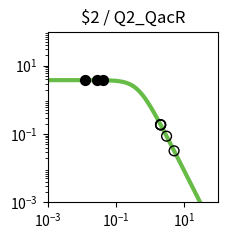

Generate this figure with matplotlib: (Note: this script raises an exception after producing the figure.)
import matplotlib.pyplot as plt
import matplotlib.ticker as ticker
import numpy as np

fig, ax = plt.subplots(figsize=(2.5,2.5))

plt.xlim(1.000000e-03, 1.000000e+02)
plt.ylim(1.000000e-03, 1.000000e+02)

x = np.array([1.000000e-03,1.122018e-03,1.258925e-03,1.412538e-03,1.584893e-03,1.778279e-03,1.995262e-03,2.238721e-03,2.511886e-03,2.818383e-03,3.162278e-03,3.548134e-03,3.981072e-03,4.466836e-03,5.011872e-03,5.623413e-03,6.309573e-03,7.079458e-03,7.943282e-03,8.912509e-03,1.000000e-02,1.122018e-02,1.258925e-02,1.412538e-02,1.584893e-02,1.778279e-02,1.995262e-02,2.238721e-02,2.511886e-02,2.818383e-02,3.162278e-02,3.548134e-02,3.981072e-02,4.466836e-02,5.011872e-02,5.623413e-02,6.309573e-02,7.079458e-02,7.943282e-02,8.912509e-02,1.000000e-01,1.122018e-01,1.258925e-01,1.412538e-01,1.584893e-01,1.778279e-01,1.995262e-01,2.238721e-01,2.511886e-01,2.818383e-01,3.162278e-01,3.548134e-01,3.981072e-01,4.466836e-01,5.011872e-01,5.623413e-01,6.309573e-01,7.079458e-01,7.943282e-01,8.912509e-01,1.000000e+00,1.122018e+00,1.258925e+00,1.412538e+00,1.584893e+00,1.778279e+00,1.995262e+00,2.238721e+00,2.511886e+00,2.818383e+00,3.162278e+00,3.548134e+00,3.981072e+00,4.466836e+00,5.011872e+00,5.623413e+00,6.309573e+00,7.079458e+00,7.943282e+00,8.912509e+00,1.000000e+01,1.122018e+01,1.258925e+01,1.412538e+01,1.584893e+01,1.778279e+01,1.995262e+01,2.238721e+01,2.511886e+01,2.818383e+01,3.162278e+01,3.548134e+01,3.981072e+01,4.466836e+01,5.011872e+01,5.623413e+01,6.309573e+01,7.079458e+01,7.943282e+01,8.912509e+01,1.000000e+02,])
y = np.array([3.777979e+00,3.777974e+00,3.777967e+00,3.777959e+00,3.777949e+00,3.777935e+00,3.777919e+00,3.777898e+00,3.777872e+00,3.777839e+00,3.777798e+00,3.777747e+00,3.777682e+00,3.777601e+00,3.777498e+00,3.777370e+00,3.777209e+00,3.777006e+00,3.776752e+00,3.776433e+00,3.776032e+00,3.775529e+00,3.774897e+00,3.774104e+00,3.773109e+00,3.771859e+00,3.770291e+00,3.768324e+00,3.765856e+00,3.762761e+00,3.758881e+00,3.754020e+00,3.747932e+00,3.740315e+00,3.730793e+00,3.718902e+00,3.704075e+00,3.685622e+00,3.662705e+00,3.634325e+00,3.599299e+00,3.556256e+00,3.503636e+00,3.439716e+00,3.362670e+00,3.270665e+00,3.162012e+00,3.035373e+00,2.890010e+00,2.726055e+00,2.544745e+00,2.348572e+00,2.141264e+00,1.927579e+00,1.712901e+00,1.502716e+00,1.302061e+00,1.115068e+00,9.446838e-01,7.925854e-01,6.592774e-01,5.443030e-01,4.465089e-01,3.643058e-01,2.958923e-01,2.394252e-01,1.931364e-01,1.554037e-01,1.247862e-01,1.000343e-01,8.008449e-02,6.404396e-02,5.117181e-02,4.085836e-02,3.260536e-02,2.600778e-02,2.073781e-02,1.653099e-02,1.317456e-02,1.049772e-02,8.363554e-03,6.662494e-03,5.306924e-03,4.226854e-03,3.366404e-03,2.680989e-03,2.135049e-03,1.700231e-03,1.353935e-03,1.078151e-03,8.585284e-04,6.836358e-04,5.443658e-04,4.334645e-04,3.451546e-04,2.748348e-04,2.188408e-04,1.742542e-04,1.387514e-04,1.104818e-04,8.797176e-05,])
c = "#66bc46"

hi_x = np.array([4.270504e-02,2.830643e-02,1.273752e-02,])
hi_y = np.array([3.743493e+00,3.762630e+00,3.774825e+00,])
lo_x = np.array([3.037780e+00,5.041780e+00,2.046705e+00,2.032306e+00,2.016738e+00,])
lo_y = np.array([8.655827e-02,3.222696e-02,1.841102e-01,1.865726e-01,1.892904e-01,])

plt.loglog(x,y,lw=3,color=c)
plt.scatter(hi_x,hi_y,marker='o',s=50,color='black',zorder=10)
plt.scatter(lo_x,lo_y,marker='o',s=50,edgecolors='black',color='none',zorder=10)

plt.title("$2 / Q2_QacR")

ax.xaxis.set_major_locator(ticker.LogLocator(numticks=3))
ax.yaxis.set_major_locator(ticker.LogLocator(numticks=3))

ax.set_aspect('equal')
plt.tight_layout()

plt.savefig("/content/output/0x85/response_plot_$2_Q2_QacR.png", bbox_inches='tight')
